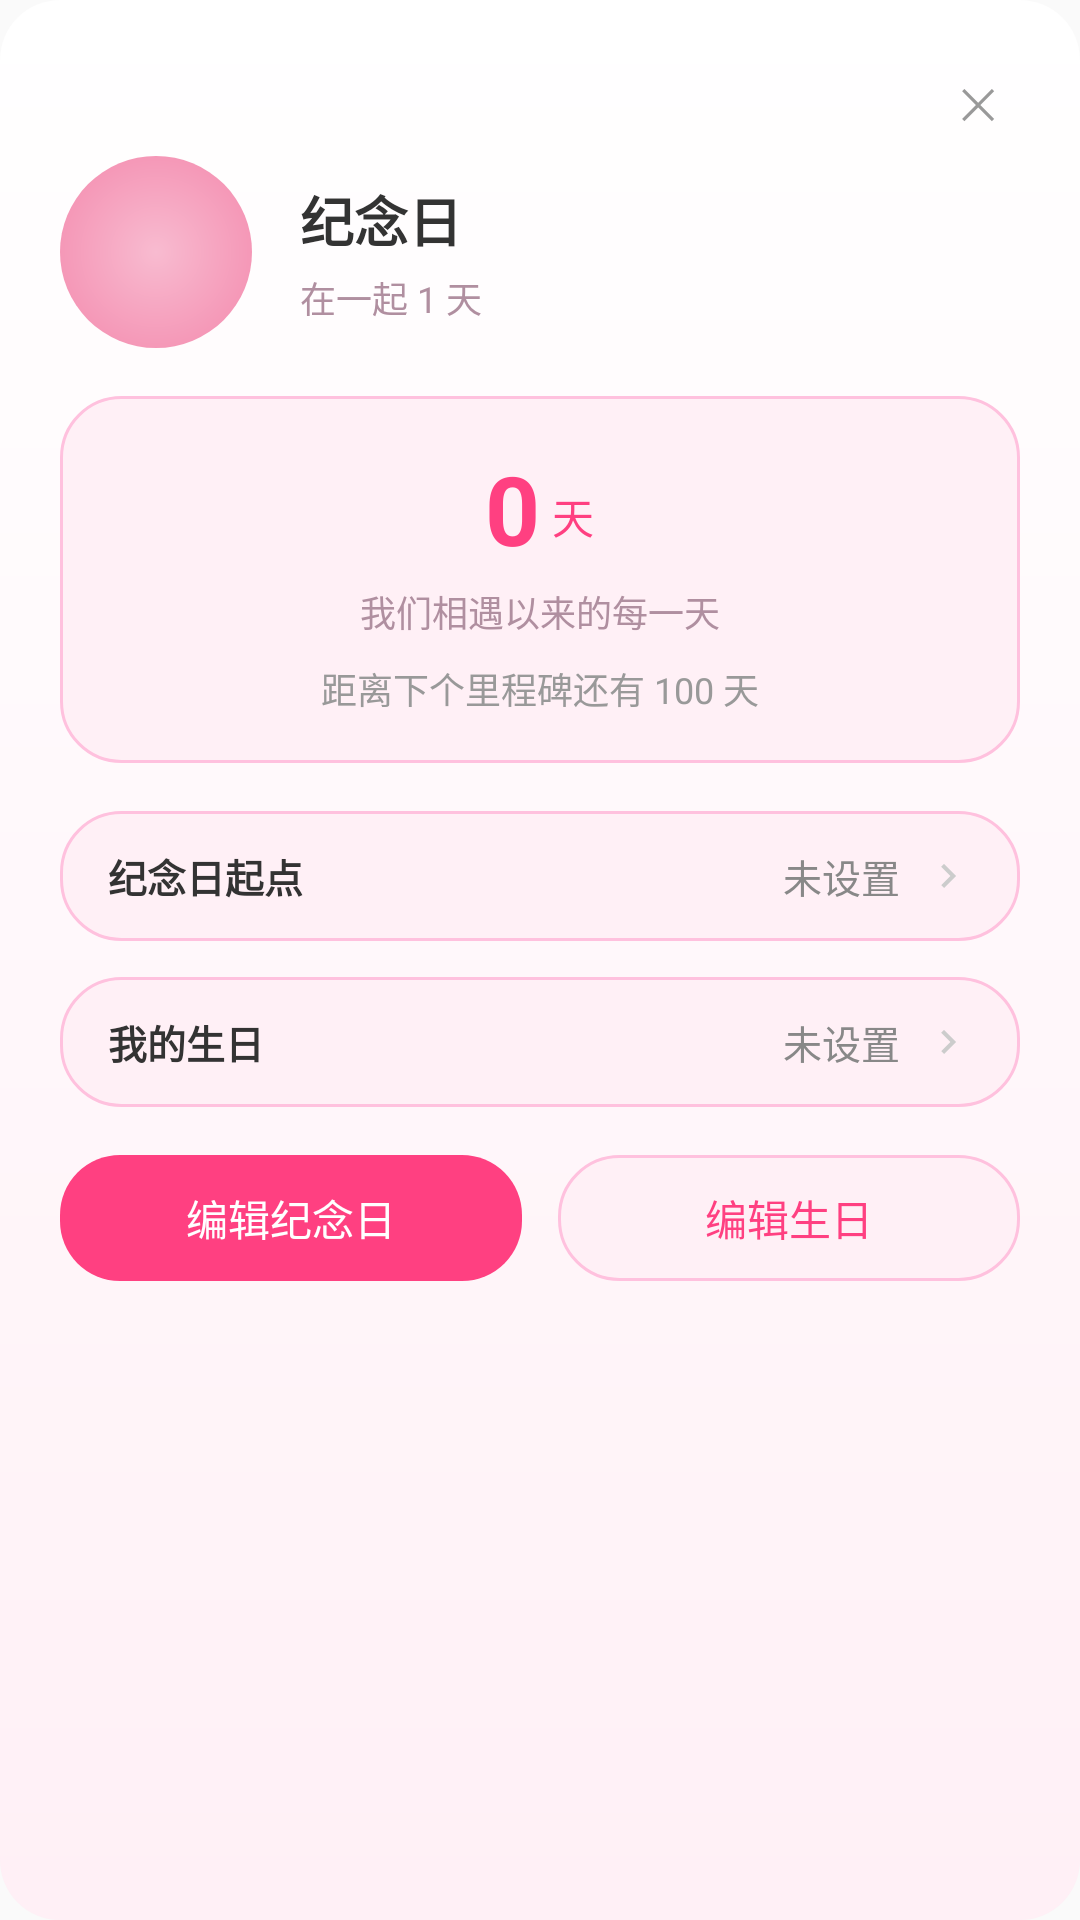

Here is an Android app screen rendered from its layout file. Give the layout XML and the strings, colors and styles it references.
<!-- AndroidManifest.xml: application theme Theme.Eden -->
<!-- res/layout/dialog_anniversary.xml -->
<?xml version="1.0" encoding="utf-8"?>
<ScrollView xmlns:android="http://schemas.android.com/apk/res/android"
    android:layout_width="match_parent"
    android:layout_height="wrap_content"
    android:background="@drawable/bg_character_detail"
    android:overScrollMode="never"
    android:scrollbars="none">

    <LinearLayout
        android:layout_width="match_parent"
        android:layout_height="wrap_content"
        android:orientation="vertical"
        android:padding="@dimen/space_20">

        
        <TextView
            android:id="@+id/an_btn_close"
            android:layout_width="28dp"
            android:layout_height="28dp"
            android:layout_gravity="end"
            android:background="?android:attr/selectableItemBackgroundBorderless"
            android:gravity="center"
            android:text="@string/common_close"
            android:textColor="?attr/edenColorTextTertiary"
            android:textSize="14sp" />

        
        <LinearLayout
            android:layout_width="match_parent"
            android:layout_height="wrap_content"
            android:layout_marginTop="@dimen/space_4"
            android:gravity="center_vertical"
            android:orientation="horizontal">

            <FrameLayout
                android:layout_width="64dp"
                android:layout_height="64dp"
                android:background="@drawable/bg_circle_pink">

                <ImageView
                    android:id="@+id/an_avatar"
                    android:layout_width="64dp"
                    android:layout_height="64dp"
                    android:contentDescription="@string/common_avatar_miku"
                    android:scaleType="centerCrop"
                    android:src="?attr/edenCharChibi" />
            </FrameLayout>

            <LinearLayout
                android:layout_width="0dp"
                android:layout_height="wrap_content"
                android:layout_marginStart="@dimen/space_16"
                android:layout_weight="1"
                android:orientation="vertical">

                <TextView
                    android:layout_width="wrap_content"
                    android:layout_height="wrap_content"
                    android:text="@string/anniversary_title"
                    android:textColor="?attr/edenColorTextPrimary"
                    android:textSize="18sp"
                    android:textStyle="bold" />

                <TextView
                    android:id="@+id/an_together"
                    android:layout_width="wrap_content"
                    android:layout_height="wrap_content"
                    android:layout_marginTop="@dimen/space_4"
                    android:text="@string/anniversary_together_days"
                    android:textColor="#B08FA0"
                    android:textSize="12sp" />
            </LinearLayout>
        </LinearLayout>

        
        <LinearLayout
            android:layout_width="match_parent"
            android:layout_height="wrap_content"
            android:layout_marginTop="@dimen/space_16"
            android:background="@drawable/bg_game_card"
            android:gravity="center"
            android:orientation="vertical"
            android:padding="@dimen/space_16">

            <LinearLayout
                android:layout_width="wrap_content"
                android:layout_height="wrap_content"
                android:gravity="bottom|center_horizontal"
                android:orientation="horizontal">

                <TextView
                    android:id="@+id/an_days"
                    android:layout_width="wrap_content"
                    android:layout_height="wrap_content"
                    android:text="@string/anniversary_days_value"
                    android:textColor="?attr/edenColorAccent"
                    android:textSize="32sp"
                    android:textStyle="bold" />

                <TextView
                    android:id="@+id/an_days_unit"
                    android:layout_width="wrap_content"
                    android:layout_height="wrap_content"
                    android:layout_marginStart="@dimen/space_4"
                    android:layout_marginBottom="@dimen/space_4"
                    android:text="@string/anniversary_unit_day"
                    android:textColor="?attr/edenColorAccent"
                    android:textSize="14sp" />
            </LinearLayout>

            <TextView
                android:id="@+id/an_sub"
                android:layout_width="wrap_content"
                android:layout_height="wrap_content"
                android:layout_marginTop="@dimen/space_4"
                android:gravity="center"
                android:text="@string/anniversary_caption"
                android:textColor="#B08FA0"
                android:textSize="12sp" />

            <TextView
                android:id="@+id/an_hit"
                android:layout_width="match_parent"
                android:layout_height="wrap_content"
                android:layout_marginTop="@dimen/space_12"
                android:gravity="center"
                android:lineSpacingExtra="2dp"
                android:text="@string/anniversary_current"
                android:textColor="?attr/edenColorAccent"
                android:textSize="13sp"
                android:visibility="gone" />

            <TextView
                android:id="@+id/an_next"
                android:layout_width="match_parent"
                android:layout_height="wrap_content"
                android:layout_marginTop="@dimen/space_8"
                android:gravity="center"
                android:text="@string/anniversary_next"
                android:textColor="?attr/edenColorTextTertiary"
                android:textSize="12sp" />
        </LinearLayout>

        
        <LinearLayout
            android:id="@+id/an_row_start"
            android:layout_width="match_parent"
            android:layout_height="wrap_content"
            android:layout_marginTop="@dimen/space_16"
            android:background="@drawable/bg_game_card"
            android:clickable="true"
            android:focusable="true"
            android:gravity="center_vertical"
            android:orientation="horizontal"
            android:paddingStart="@dimen/space_16"
            android:paddingTop="@dimen/space_12"
            android:paddingEnd="@dimen/space_16"
            android:paddingBottom="@dimen/space_12">

            <TextView
                android:layout_width="0dp"
                android:layout_height="wrap_content"
                android:layout_weight="1"
                android:text="@string/anniversary_start_label"
                android:textColor="?attr/edenColorTextPrimary"
                android:textSize="13sp"
                android:textStyle="bold" />

            <TextView
                android:id="@+id/an_start_value"
                android:layout_width="wrap_content"
                android:layout_height="wrap_content"
                android:layout_marginEnd="@dimen/space_8"
                android:text="@string/common_not_set"
                android:textColor="?attr/edenColorTextSecondary"
                android:textSize="13sp" />

            <ImageView
                android:layout_width="16dp"
                android:layout_height="16dp"
                android:src="@drawable/ic_chevron_right" />
        </LinearLayout>

        
        <LinearLayout
            android:id="@+id/an_row_birthday"
            android:layout_width="match_parent"
            android:layout_height="wrap_content"
            android:layout_marginTop="@dimen/space_12"
            android:background="@drawable/bg_game_card"
            android:clickable="true"
            android:focusable="true"
            android:gravity="center_vertical"
            android:orientation="horizontal"
            android:paddingStart="@dimen/space_16"
            android:paddingTop="@dimen/space_12"
            android:paddingEnd="@dimen/space_16"
            android:paddingBottom="@dimen/space_12">

            <TextView
                android:layout_width="0dp"
                android:layout_height="wrap_content"
                android:layout_weight="1"
                android:text="@string/anniversary_birthday_label"
                android:textColor="?attr/edenColorTextPrimary"
                android:textSize="13sp"
                android:textStyle="bold" />

            <TextView
                android:id="@+id/an_birthday_value"
                android:layout_width="wrap_content"
                android:layout_height="wrap_content"
                android:layout_marginEnd="@dimen/space_8"
                android:text="@string/common_not_set"
                android:textColor="?attr/edenColorTextSecondary"
                android:textSize="13sp" />

            <ImageView
                android:layout_width="16dp"
                android:layout_height="16dp"
                android:src="@drawable/ic_chevron_right" />
        </LinearLayout>

        
        <LinearLayout
            android:layout_width="match_parent"
            android:layout_height="wrap_content"
            android:layout_marginTop="@dimen/space_16"
            android:orientation="horizontal">

            <TextView
                android:id="@+id/an_btn_edit_start"
                android:layout_width="0dp"
                android:layout_height="42dp"
                android:layout_weight="1"
                android:background="@drawable/bg_btn_primary"
                android:gravity="center"
                android:text="@string/anniversary_edit_anniversary"
                android:textColor="?attr/edenColorOnPrimary"
                android:textSize="14sp" />

            <TextView
                android:id="@+id/an_btn_edit_birthday"
                android:layout_width="0dp"
                android:layout_height="42dp"
                android:layout_marginStart="@dimen/space_12"
                android:layout_weight="1"
                android:background="@drawable/bg_game_card"
                android:gravity="center"
                android:text="@string/anniversary_edit_birthday"
                android:textColor="?attr/edenColorAccent"
                android:textSize="14sp" />
        </LinearLayout>
    </LinearLayout>
</ScrollView>
<!-- resources referenced by this layout -->
<resources>
  <dimen name="space_12">12dp</dimen>
  <dimen name="space_16">16dp</dimen>
  <dimen name="space_20">20dp</dimen>
  <dimen name="space_4">4dp</dimen>
  <dimen name="space_8">8dp</dimen>
  <!-- drawable bg_character_detail (drawable) -->
  <?xml version="1.0" encoding="utf-8"?>
  <shape xmlns:android="http://schemas.android.com/apk/res/android"
      android:shape="rectangle">
      <gradient
          android:angle="270"
          android:endColor="?attr/edenColorSurfaceTint"
          android:startColor="?attr/edenColorSurface"
          android:type="linear" />
      <corners android:radius="@dimen/radius_large" />
  </shape>
  <!-- drawable bg_circle_pink (drawable) -->
  <?xml version="1.0" encoding="utf-8"?>
  <shape xmlns:android="http://schemas.android.com/apk/res/android"
      android:shape="oval">
      <gradient
          android:startColor="#F8BBD0"
          android:endColor="#F48FB1"
          android:type="radial"
          android:gradientRadius="40dp" />
  </shape>
  <!-- drawable ic_chevron_right (drawable) -->
  <vector xmlns:android="http://schemas.android.com/apk/res/android"
      android:width="24dp"
      android:height="24dp"
      android:viewportWidth="24"
      android:viewportHeight="24">
      <path
          android:fillColor="?attr/edenColorIconDisabled"
          android:pathData="M10,6L8.59,7.41 13.17,12l-4.58,4.59L10,18l6,-6z" />
  </vector>
  <string name="anniversary_birthday_label">我的生日</string>
  <string name="anniversary_caption">我们相遇以来的每一天</string>
  <string name="anniversary_current">♡ 今天是 milestone 纪念日 ♡</string>
  <string name="anniversary_days_value">0</string>
  <string name="anniversary_edit_anniversary">编辑纪念日</string>
  <string name="anniversary_edit_birthday">编辑生日</string>
  <string name="anniversary_next">距离下个里程碑还有 100 天</string>
  <string name="anniversary_start_label">纪念日起点</string>
  <string name="anniversary_title">纪念日</string>
  <string name="anniversary_together_days">在一起 1 天</string>
  <string name="anniversary_unit_day">天</string>
  <string name="common_avatar_miku">三玖头像</string>
  <string name="common_close">✕</string>
  <string name="common_not_set">未设置</string>
  <dimen name="radius_large">20dp</dimen>
  <color name="eden_primary">#FF66CC</color>
  <color name="eden_primary_pressed">#E91E63</color>
  <color name="eden_primary_deep">#FF3388</color>
  <color name="eden_primary_light">#FF8EFF</color>
  <color name="eden_accent">#FF4081</color>
  <color name="eden_accent_light">#FF9CC8</color>
  <color name="eden_gradient_start">#FFE6F2</color>
  <color name="eden_gradient_end">#E6B0FF</color>
  <color name="eden_surface">#FFFFFF</color>
  <color name="eden_surface_glass">#80FFFFFF</color>
  <color name="eden_surface_ghost">#33FFFFFF</color>
  <color name="eden_surface_tint">#FFF0F6</color>
  <color name="eden_chip_bg">#FFE3F1</color>
  <color name="eden_border">#FFC1DE</color>
  <color name="eden_text_primary">#333333</color>
  <color name="eden_text_secondary">#888888</color>
  <color name="eden_text_tertiary">#999999</color>
  <color name="eden_text_hint">#BBBBBB</color>
  <color name="eden_text_on_dark">#FFFFFFFF</color>
  <color name="eden_text_on_dark_secondary">#B3FFFFFF</color>
  <color name="eden_on_primary">#FFFFFF</color>
  <color name="eden_icon">#666666</color>
  <color name="eden_icon_disabled">#CCCCCC</color>
  <color name="eden_neutral_bg">#F7F7F9</color>
  <color name="eden_neutral_bg_alt">#F0F0F2</color>
  <color name="eden_divider">#EEEEEE</color>
  <color name="eden_divider_alt">#F0F0F0</color>
  <color name="eden_border_neutral">#E0E0E0</color>
  <color name="eden_danger">#FF5252</color>
  <color name="eden_success">#4CAF50</color>
  <color name="eden_scrim">#88000000</color>
  <color name="eden_scrim_light">#44000000</color>
</resources>
